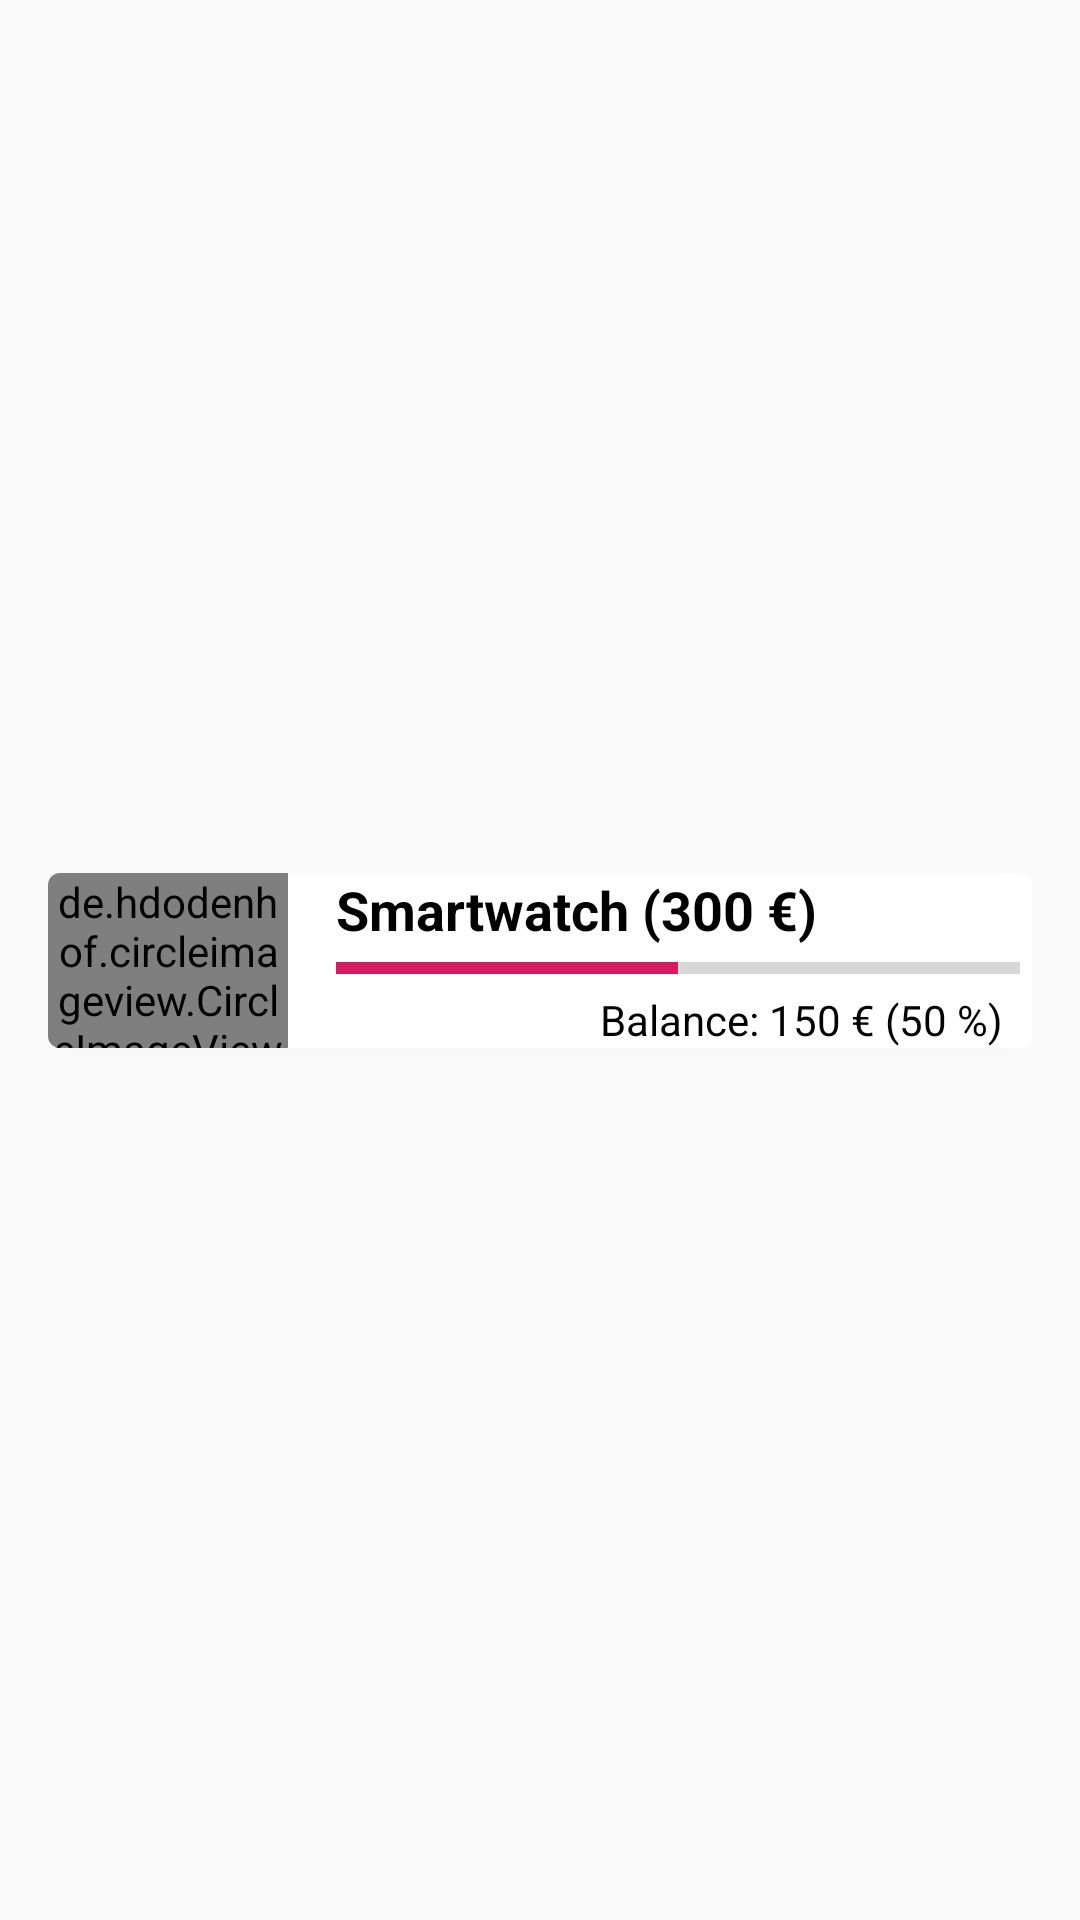

Layout XML and referenced resources for this Android screen:
<!-- AndroidManifest.xml: application theme AppTheme -->
<!-- res/layout/goalslist_entry.xml -->
<?xml version="1.0" encoding="utf-8"?>
<androidx.constraintlayout.widget.ConstraintLayout xmlns:android="http://schemas.android.com/apk/res/android"
    xmlns:app="http://schemas.android.com/apk/res-auto"
    xmlns:tools="http://schemas.android.com/tools"
    android:layout_width="match_parent"
    android:layout_height="wrap_content"
    android:orientation="vertical"
    android:scrollbarSize="50dp">

    <androidx.cardview.widget.CardView
        android:layout_width="match_parent"
        android:layout_height="wrap_content"
        android:layout_marginStart="16dp"
        android:layout_marginTop="8dp"
        android:layout_marginEnd="16dp"
        android:layout_marginBottom="8dp"
        app:cardBackgroundColor="#FFFFFF"
        app:cardCornerRadius="4dp"
        app:cardElevation="2dp"
        app:layout_constraintBottom_toBottomOf="parent"
        app:layout_constraintEnd_toEndOf="parent"
        app:layout_constraintStart_toStartOf="parent"
        app:layout_constraintTop_toTopOf="parent">

        <androidx.constraintlayout.widget.ConstraintLayout
            android:layout_width="match_parent"
            android:layout_height="wrap_content">

            <TextView
                android:id="@+id/textGoal"
                android:layout_width="0dp"
                android:layout_height="wrap_content"
                android:text="Smartwatch (300 €)"
                android:textAlignment="viewStart"
                android:textColor="@android:color/primary_text_light_nodisable"
                android:textSize="18sp"
                android:textStyle="bold"
                app:layout_constraintStart_toStartOf="@+id/progressBalance"
                app:layout_constraintTop_toTopOf="@+id/imageSymbol" />












            <ProgressBar
                android:id="@+id/progressBalance"
                style="@android:style/Widget.DeviceDefault.Light.ProgressBar.Horizontal"
                android:layout_width="0dp"
                android:layout_height="11dp"
                android:layout_marginStart="16dp"
                android:layout_marginTop="2dp"
                android:layout_marginEnd="4dp"
                android:backgroundTint="#673AB7"
                android:backgroundTintMode="src_over"
                android:max="100"
                android:minHeight="12dp"
                android:progress="50"
                android:progressTint="@color/colorAccent"
                android:progressTintMode="multiply"
                android:scaleY="1"
                android:scrollbarSize="12dp"
                app:layout_constraintEnd_toEndOf="parent"
                app:layout_constraintStart_toEndOf="@+id/imageSymbol"
                app:layout_constraintTop_toBottomOf="@+id/textGoal" />

            <de.hdodenhof.circleimageview.CircleImageView
                android:id="@+id/imageSymbol"
                android:layout_width="80dp"
                android:layout_height="0dp"
                android:adjustViewBounds="false"
                android:cropToPadding="false"
                android:src="@drawable/robot"
                app:civ_border_color="#FF000000"
                app:civ_border_width="2dp"
                app:layout_constraintBottom_toBottomOf="parent"
                app:layout_constraintStart_toStartOf="parent"
                app:layout_constraintTop_toTopOf="parent" />

            <TextView
                android:id="@+id/textProgress"
                android:layout_width="310dp"
                android:layout_height="wrap_content"
                android:layout_marginTop="2dp"
                android:gravity="center"
                android:text="Balance: 150 € (50 %)"
                android:textColor="@android:color/primary_text_light_nodisable"
                android:textSize="14sp"
                app:layout_constraintBottom_toBottomOf="parent"
                app:layout_constraintStart_toStartOf="@+id/progressBalance"
                app:layout_constraintTop_toBottomOf="@+id/progressBalance" />

        </androidx.constraintlayout.widget.ConstraintLayout>

    </androidx.cardview.widget.CardView>

</androidx.constraintlayout.widget.ConstraintLayout>
<!-- resources referenced by this layout -->
<resources>
  <color name="colorAccent">#D81B60</color>
  <style name="AppTheme" parent="Theme.AppCompat.Light.DarkActionBar">
          
          <item name="android:navigationBarColor">@color/colorPrimaryDark</item>
          <item name="colorPrimary">@color/colorPrimary</item>
          <item name="colorPrimaryDark">@color/colorPrimaryDark</item>
          <item name="colorAccent">@color/colorAccent</item>
      </style>
  <color name="colorPrimaryDark">#00574B</color>
  <color name="colorPrimary">#008577</color>
</resources>
